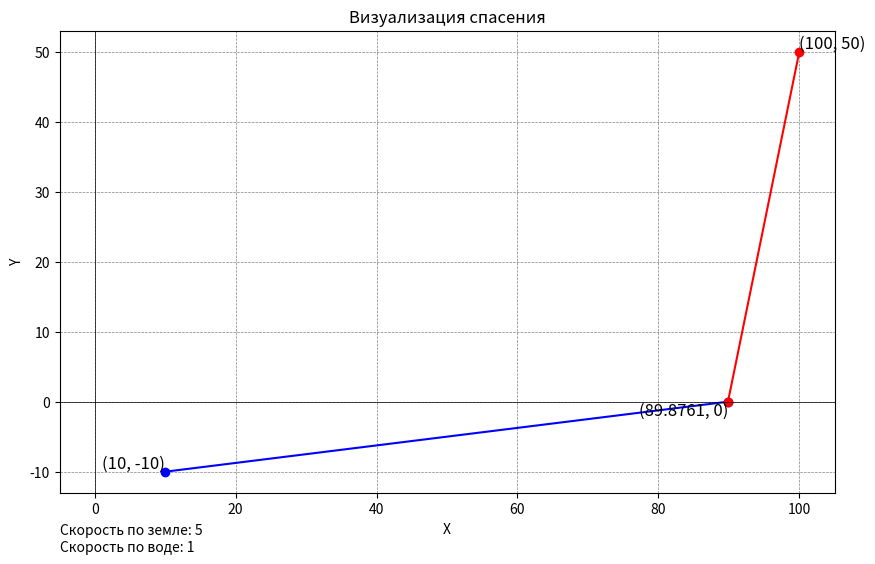

Reproduce this figure in Python.
import matplotlib.pyplot as plt


def build_func(c1, c2, x1, y1, x2, y2):
    def wrap(x):
        term1 = (1 / c1) * ((x - x1) / ((x - x1)**2 + y1**2)**0.5)
        term2 = (1 / c2) * ((x - x2) / ((x - x2)**2 + y2**2)**0.5)
        return term1 + term2
    return wrap


def find_optimal_x(c1, c2, x1, y1, x2, y2):
    func = build_func(c1, c2, x1, y1, x2, y2)

    lv, rv = min(x1, x2), max(x1, x2)
    cur_x = (rv + lv) / 2

    while True:
        cur_v = func(cur_x)
        if abs(cur_v) < 0.0000001:
            return cur_x

        if cur_v > 0:
            rv = cur_x
        else:
            lv = cur_x

        cur_x = (rv + lv) / 2


def show_graph(x, c1, c2, x1, y1, x2, y2):
    fig, ax = plt.subplots(figsize=(10, 6))

    # Plot the points and lines
    ax.plot([x1, x], [y1, 0], 'bo-')  # blue line from (x1, y1) to (0, 0)
    ax.plot([x, x2], [0, y2], 'ro-')  # red line from (0, 0) to (x2, y2)

    # Annotate points
    ax.text(x1, y1, f'({x1}, {y1})', fontsize=12, verticalalignment='bottom', horizontalalignment='right')
    ax.text(x2, y2, f'({x2}, {y2})', fontsize=12, verticalalignment='bottom', horizontalalignment='left')
    ax.text(x, 0, f'({x}, 0)', fontsize=12, verticalalignment='top', horizontalalignment='right')
    ax.text(0, -0.1, f"Скорость по земле: {c1}\nСкорость по воде: {c2}", transform=ax.transAxes, ha="left", va="center")

    # Set labels and title
    plt.xlabel('X')
    plt.ylabel('Y')
    plt.title('Визуализация спасения')

    # Set the grid and show the plot
    plt.grid(True)
    plt.axhline(0, color='black', linewidth=0.5)
    plt.axvline(0, color='black', linewidth=0.5)
    plt.grid(color='gray', linestyle='--', linewidth=0.5)
    plt.show()


def main():
    c1, c2 = 5, 1
    x1, y1 = 10, -10
    x2, y2 = 100, 50

    x = find_optimal_x(c1, c2, x1, y1, x2, y2)
    show_graph(round(x, 4), c1, c2, x1, y1, x2, y2)


if __name__ == "__main__":
    main()

